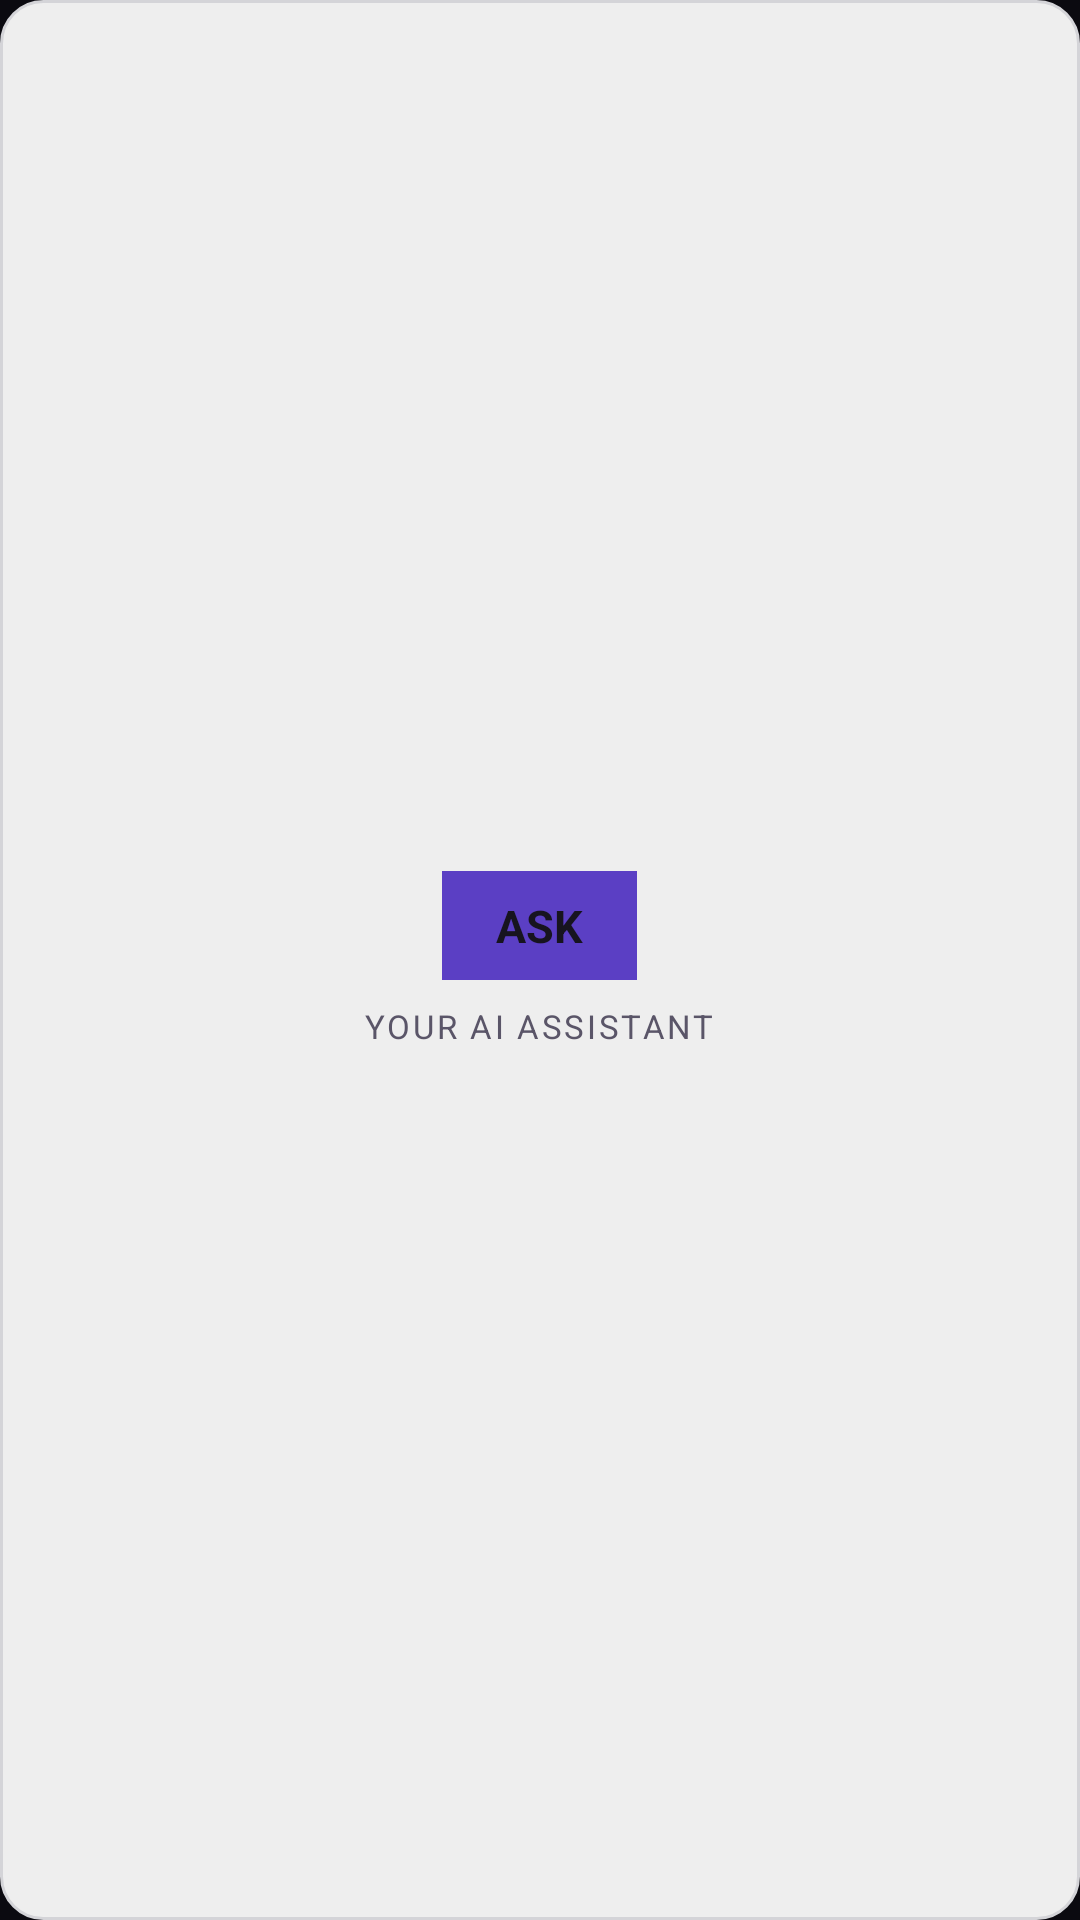

The Android layout XML behind this screen, and the referenced resources:
<!-- AndroidManifest.xml: application theme Theme.FacultyAI -->
<!-- res/layout/widget_quick_assistant.xml -->
<?xml version="1.0" encoding="utf-8"?>
<LinearLayout xmlns:android="http://schemas.android.com/apk/res/android"
    android:id="@+id/widget_root"
    android:layout_width="match_parent"
    android:layout_height="match_parent"
    android:orientation="vertical"
    android:gravity="center"
    android:background="@drawable/widget_bg"
    android:padding="14dp">

    <TextView
        android:layout_width="wrap_content"
        android:layout_height="wrap_content"
        android:text="ASK"
        android:textColor="@color/widget_text_primary"
        android:textSize="15sp"
        android:textStyle="bold"
        android:background="@color/widget_accent"
        android:paddingStart="18dp"
        android:paddingEnd="18dp"
        android:paddingTop="8dp"
        android:paddingBottom="8dp" />

    <TextView
        android:layout_width="wrap_content"
        android:layout_height="wrap_content"
        android:layout_marginTop="8dp"
        android:text="YOUR AI ASSISTANT"
        android:textColor="@color/widget_text_secondary"
        android:textSize="11sp"
        android:letterSpacing="0.08" />
</LinearLayout>
<!-- resources referenced by this layout -->
<resources>
  <color name="widget_accent">#5B3FC4</color>
  <color name="widget_text_primary">#17141F</color>
  <color name="widget_text_secondary">#5A5568</color>
  <!-- drawable widget_bg (drawable) -->
  <?xml version="1.0" encoding="utf-8"?>
  <shape xmlns:android="http://schemas.android.com/apk/res/android"
      android:shape="rectangle">
      <solid android:color="#F2FAFAFA" />
      <corners android:radius="14dp" />
      <stroke android:width="1dp" android:color="#D4D4D8" />
  </shape>
  <style name="Theme.FacultyAI" parent="android:Theme.Material.NoActionBar">
          <item name="android:windowBackground">@color/window_background</item>
          <item name="android:statusBarColor">@color/window_background</item>
          <item name="android:navigationBarColor">@color/window_background</item>
          <item name="android:windowLightStatusBar">false</item>
      </style>
  <color name="window_background">#0B0A10</color>
</resources>
